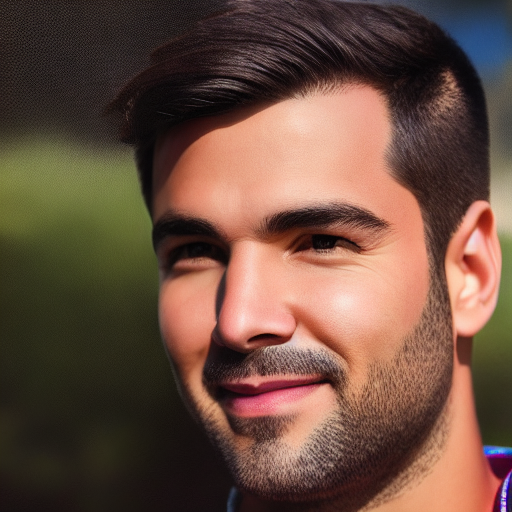
Generation parameters embedded in this image by AUTOMATIC1111 Stable Diffusion web UI or a fork of it (Forge, ...) (PNG 'parameters' text chunk):
portrait of a guy, no beard, sharp focus, realistic, hyper-detailed
Negative prompt: ((((ugly)))), (((duplicate))), ((morbid)), ((mutilated)), [out of frame], extra fingers, mutated hands, ((poorly drawn hands)), ((poorly drawn face)), (((mutation))), (((deformed))), ((ugly)), blurry, ((bad anatomy)), (((bad proportions))), ((extra limbs)), cloned face, (((disfigured))). out of frame, ugly, extra limbs, (bad anatomy), gross proportions, (malformed limbs), ((missing arms)), ((missing legs)), (((extra arms))), (((extra legs))), mutated hands, (fused fingers), (too many fingers), (((long neck)))
Steps: 50, Sampler: DDIM, CFG scale: 7, Seed: 477999815, Size: 512x512, Model hash: 81761151